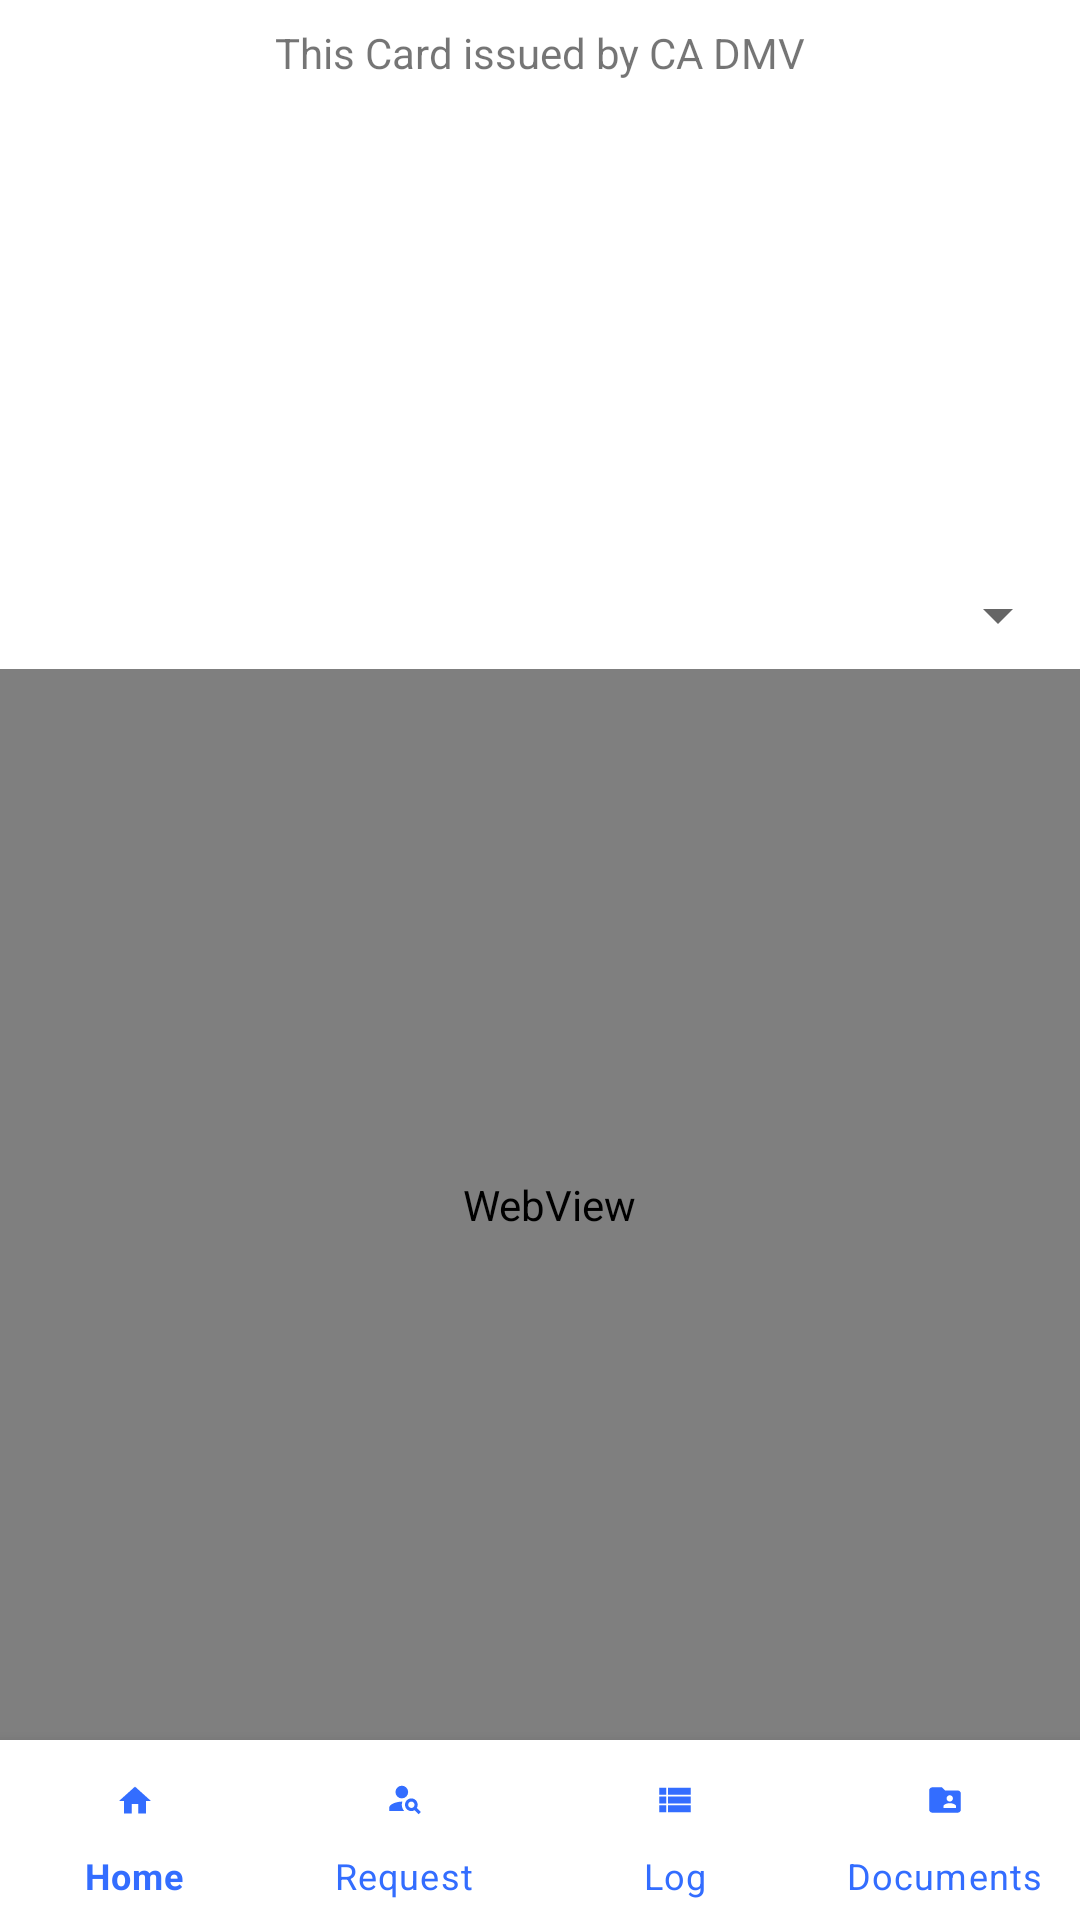

Layout XML and referenced resources for this Android screen:
<!-- AndroidManifest.xml: application theme Theme.MasterProject -->
<!-- res/layout/activity_dmv_documents.xml -->
<?xml version="1.0" encoding="utf-8"?>
<androidx.constraintlayout.widget.ConstraintLayout xmlns:android="http://schemas.android.com/apk/res/android"
    xmlns:app="http://schemas.android.com/apk/res-auto"
    xmlns:tools="http://schemas.android.com/tools"
    android:layout_width="match_parent"
    android:layout_height="match_parent"
    tools:context=".DmvDocuments">


    <ImageView
        android:id="@+id/ivDmvRecord"
        android:layout_width="wrap_content"
        android:layout_height="wrap_content"
        android:layout_marginStart="16dp"
        android:layout_marginTop="8dp"
        android:layout_marginEnd="16dp"
        app:layout_constraintEnd_toEndOf="parent"
        app:layout_constraintStart_toStartOf="parent"
        app:layout_constraintTop_toTopOf="parent"
        tools:srcCompat="@tools:sample/avatars" />

    <TextView
        android:id="@+id/tvIssuedByDmv"
        android:layout_width="wrap_content"
        android:layout_height="wrap_content"
        android:text="This Card issued by CA DMV"
        app:layout_constraintEnd_toEndOf="parent"
        app:layout_constraintStart_toStartOf="parent"
        app:layout_constraintTop_toBottomOf="@+id/ivDmvRecord" />

    <Spinner
        android:id="@+id/spinDetailsDmv"
        android:layout_width="353dp"
        android:layout_height="36dp"
        app:layout_constraintBottom_toTopOf="@+id/wvDetailsDmv"
        app:layout_constraintEnd_toEndOf="parent"
        app:layout_constraintStart_toStartOf="parent" />

    <WebView
        android:id="@+id/wvDetailsDmv"
        android:layout_width="379dp"
        android:layout_height="357dp"
        android:layout_marginStart="8dp"
        android:layout_marginEnd="8dp"
        app:layout_constraintBottom_toTopOf="@+id/bnv_dmv"
        app:layout_constraintEnd_toEndOf="parent"
        app:layout_constraintHorizontal_bias="0.428"
        app:layout_constraintStart_toStartOf="parent" />

    <com.google.android.material.bottomnavigation.BottomNavigationView
        android:id="@+id/bnv_dmv"
        android:layout_width="0dp"
        android:layout_height="60dp"
        app:itemIconTint="@drawable/bottom_navigation_selector"
        app:itemTextColor="@drawable/bottom_navigation_selector"
        app:labelVisibilityMode="labeled"
        app:layout_constraintBottom_toBottomOf="parent"
        app:layout_constraintEnd_toEndOf="parent"
        app:layout_constraintStart_toStartOf="parent"
        app:menu="@menu/bottom_nav_menu" />

</androidx.constraintlayout.widget.ConstraintLayout>
<!-- resources referenced by this layout -->
<resources>
  <!-- drawable bottom_navigation_selector (drawable) -->
  <?xml version="1.0" encoding="utf-8"?>
  <selector xmlns:android="http://schemas.android.com/apk/res/android">
      <item android:state_checked="true" android:color="@color/blue" />
      <item android:color="@color/blue"  />
  
  </selector>
  <style name="Theme.MasterProject" parent="Theme.MaterialComponents.DayNight.DarkActionBar">
          
          <item name="colorPrimary">@color/blue</item>
          <item name="colorPrimaryVariant">@color/blue</item>
          <item name="colorOnPrimary">@color/white</item>
          
          <item name="colorSecondary">@color/blue</item>
          <item name="colorSecondaryVariant">@color/blue</item>
          <item name="colorOnSecondary">@color/black</item>
          
          <item name="android:statusBarColor" tools:targetApi="l">?attr/colorPrimaryVariant</item>
          
      </style>
  <color name="blue">#336DFF</color>
  <color name="white">#FFFFFFFF</color>
  <color name="black">#FF000000</color>
</resources>
